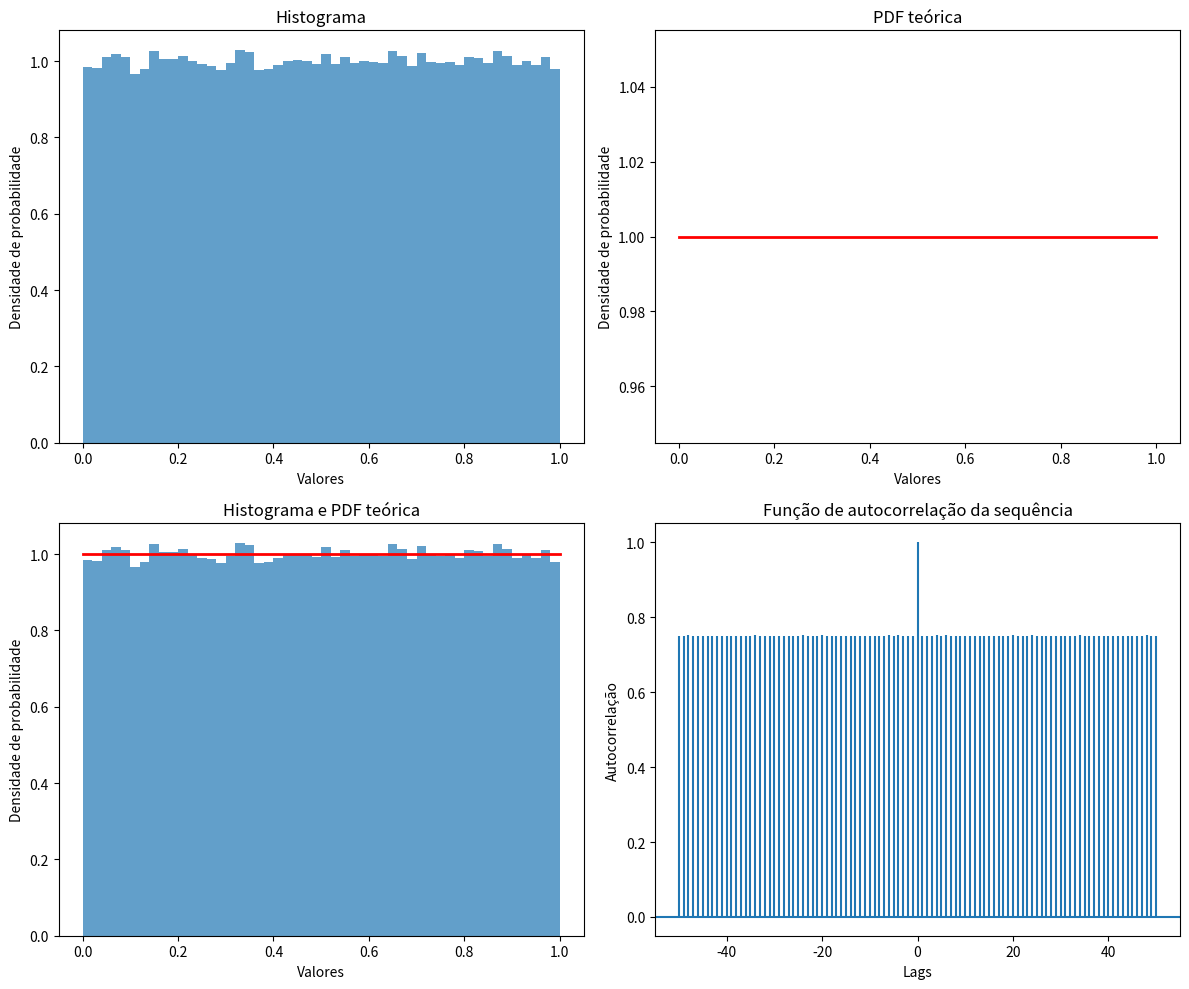

Source code (Python):
import numpy as np
import matplotlib.pyplot as plt

# Gerar a sequência de números pseudoaleatórios
np.random.seed(42)  # Definir semente para reproduzibilidade
sequence = np.random.uniform(0, 1, 200000)

# Criar a grade de subplots
fig, axs = plt.subplots(2, 2, figsize=(12, 10))

# Plotar histograma
axs[0, 0].hist(sequence, bins=50, density=True, alpha=0.7, label='Histograma')
axs[0, 0].set_xlabel('Valores')
axs[0, 0].set_ylabel('Densidade de probabilidade')
axs[0, 0].set_title('Histograma')

# Plotar PDF teórica esperada
x = np.linspace(0, 1, 100)
pdf = np.ones_like(x)  # Distribuição uniforme U(0,1) tem PDF constante igual a 1
axs[0, 1].plot(x, pdf, 'r', lw=2, label='PDF teórica')
axs[0, 1].set_xlabel('Valores')
axs[0, 1].set_ylabel('Densidade de probabilidade')
axs[0, 1].set_title('PDF teórica')

# Plotar as duas curvas superpostas e normalizadas
axs[1, 0].hist(sequence, bins=50, density=True, alpha=0.7, label='Histograma')
axs[1, 0].plot(x, pdf, 'r', lw=2, label='PDF teórica')
axs[1, 0].set_xlabel('Valores')
axs[1, 0].set_ylabel('Densidade de probabilidade')
axs[1, 0].set_title('Histograma e PDF teórica')

# Plotar a função de autocorrelação
axs[1, 1].acorr(sequence, maxlags=50)
axs[1, 1].set_xlabel('Lags')
axs[1, 1].set_ylabel('Autocorrelação')
axs[1, 1].set_title('Função de autocorrelação da sequência')

plt.tight_layout()
plt.show()


